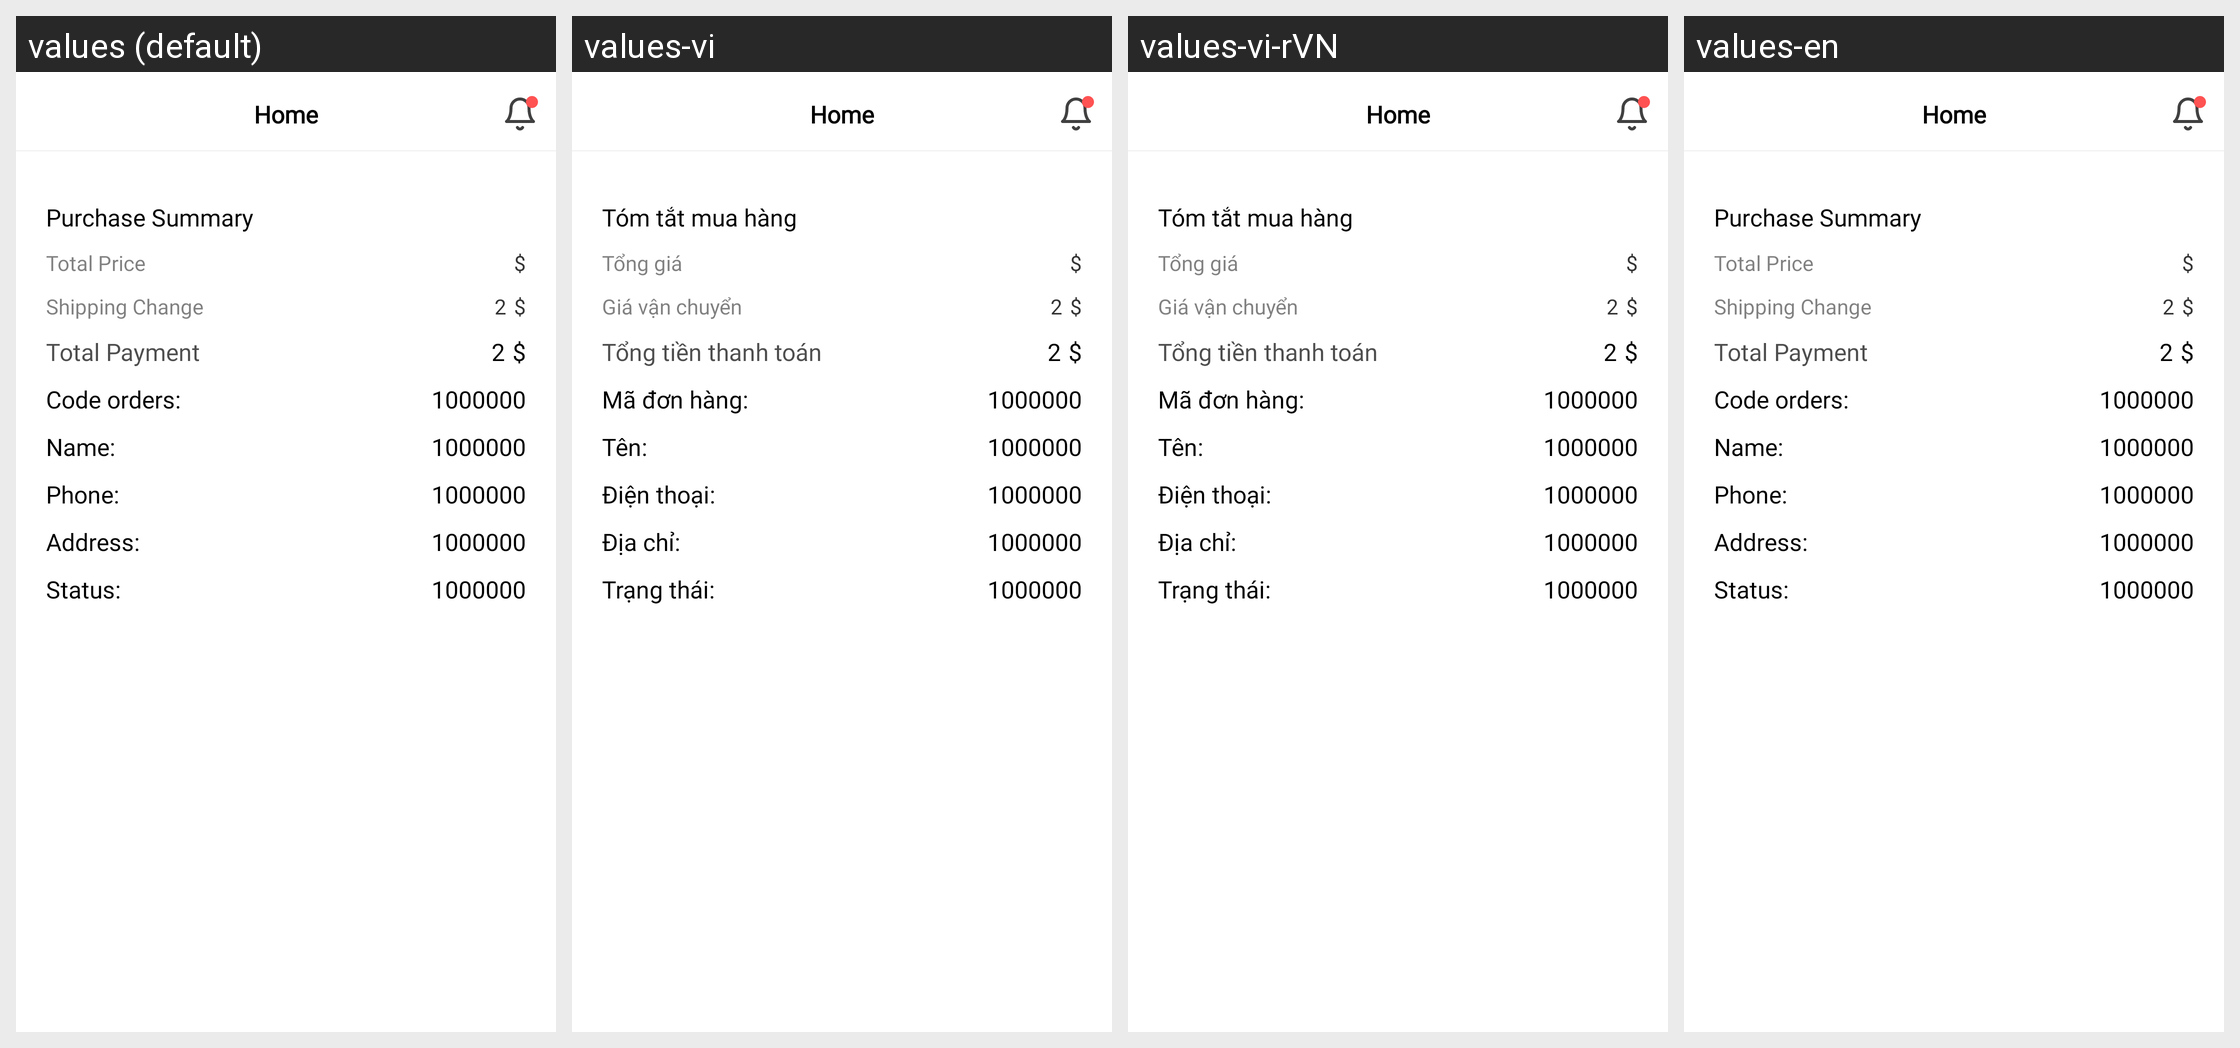

Here is an Android app screen in its default locale and in the app's own translations. Write out the translated-string differences for the strings that appear on this screen.
Android screen res/layout/activity_order_detail_seller.xml rendered under 4 locales, left to right: values (default), values-vi, values-vi-rVN, values-en. Device: Nexus 5 (rendered at 1080×1920; each locale shown at half size, 540×960, under a caption strip naming it); theme Theme.Shop_App.
Strings drawn on this screen, with the default value and each locale's value (text and hints the layout hard-codes, and strings that could not be matched under every locale, appear in the picture but are not listed):

purchase_summary
  values: Purchase Summary
  values-vi: Tóm tắt mua hàng
  values-vi-rVN: Tóm tắt mua hàng
  values-en: Purchase Summary

total_price
  values: Total Price
  values-vi: Tổng giá
  values-vi-rVN: Tổng giá
  values-en: Total Price

price_product
  values: $
  values-vi: $
  values-vi-rVN: $
  values-en: $

two
  values: 2
  values-vi: 2
  values-vi-rVN: 2
  values-en: 2

number
  values: 1000000
  values-vi: 1000000
  values-vi-rVN: 1000000
  values-en: 1000000

name
  values: Name:
  values-vi: Tên:
  values-vi-rVN: Tên:
  values-en: Name:

number_phone
  values: Phone:
  values-vi: Điện thoại:
  values-vi-rVN: Điện thoại:
  values-en: Phone:

address_payment
  values: Address:
  values-vi: Địa chỉ:
  values-vi-rVN: Địa chỉ:
  values-en: Address:

status
  values: Status:
  values-vi: Trạng thái:
  values-vi-rVN: Trạng thái:
  values-en: Status:
